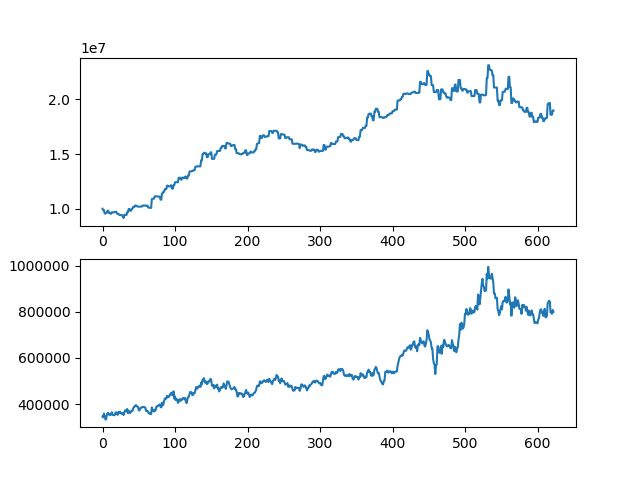

The table this chart was drawn from, first rows:
asset, close
10000000, 346500
9874000, 342000
9874000, 358500
9563500, 347000
9563500, 332500
9633500, 335000
9633500, 353500
9822500, 360500
9822500, 361000
9606500, 353000
9606500, 354000
9552500, 352000
9552500, 359000
9682500, 364000
9682500, 352500
9669000, 352000
9669000, 351000
9723000, 353000
9723000, 363500
9723000, 363500
9541000, 356500
9541000, 353000
9541000, 365000
9437000, 361000
9437000, 367000
9437000, 359500
9437000, 360000
9359000, 357000
9359000, 360000
9159000, 352000
9445000, 363000
9445000, 372500
9432500, 372000
9432500, 368000
9695000, 378500
9695000, 360000
9981000, 371000
9981000, 366500
9819000, 360500
9819000, 365500
9962000, 371000
9962000, 369000
10170000, 377000
10170000, 386500
10170000, 387500
10300000, 392500
10300000, 395000
10235000, 392500
10235000, 388500
10196000, 387000
10196000, 372500
10196000, 372500
10196000, 381000
10196000, 384000
10196000, 384000
10287000, 387500
10287000, 386500
10313000, 387500
10313000, 385500
10274000, 384000
... 563 more rows
